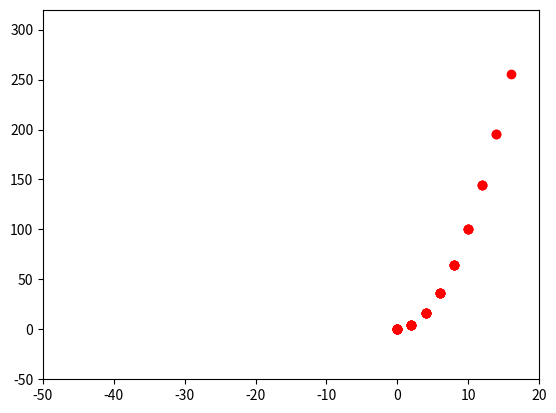

Python code for this plot:
import matplotlib.pyplot as plt
import numpy as np

plt.show()
#plt.plot([1,2,3,4], [1,4,9,16], 'ro')
#plt.pause(2)
#plt.plot([-1, -2, -3, -4], [ 2, 4, 6, 8], 'g-')
#plt.pause(2)


#b: blue
#g: green
#r: red
#c: cyan
#m: magenta
#y: yellow
#k: black
#w: white


index = [0]
sqrd = [0]
for i in range(0, 20, 2):
    plt.axis([-50, 20, -50, 320])
    plt.plot(index, sqrd , 'ro')
    plt.pause(1)
    index.append(i)
    sqrd.append(i**2)

plt.show()
#plt.axis([0, 6, 0, 20])


# evenly sampled time at 200ms intervals
#t = np.arange(0., 5., 0.2)

## red dashes, blue squares and green triangles
#plt.plot(t, t, 'r--', t, t**2, 'bs', t, t**3, 'g^')
#plt.show()